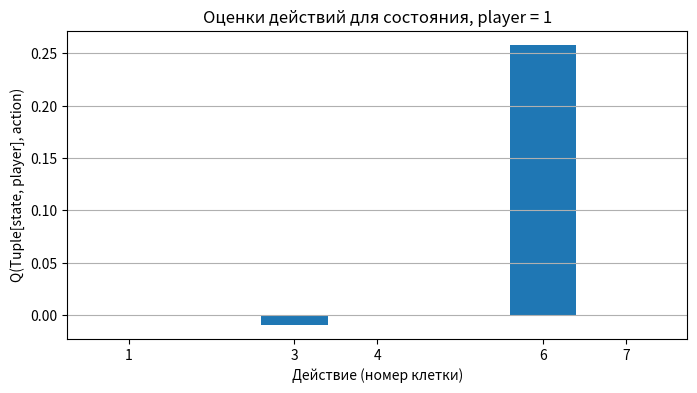
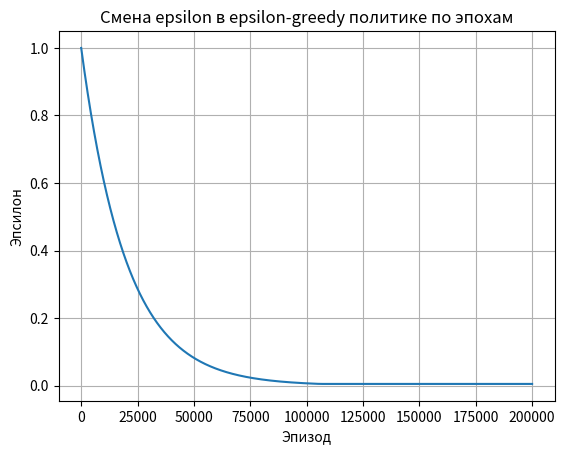

These charts were generated, in order, by the following Python code: (Note: this script raises an exception after producing the figures.)
import random
import matplotlib.pyplot as plt
from collections import defaultdict
from typing import List, Optional, Tuple


#ENVIRONMENT - TICTACTOE BOARD
class TicTacToe:
    """=======================
    Инициализация методов доски
    - очистка, состояние (вектор из 1/0/-1)
    - проверка победителей
    - действия в позиции
    - вывод
    - шаг
    ========================"""
    def __init__(self):
        self.reset()
    
    def reset(self):
        self.board: List[int] = [0] * 9
        self.current_player: int = 1        #1 - AGENT_X, -1 - HUMAN_O
        self.winner: Optional[int] = None
        self.done: bool = False
        return self.get_state()
    
    def get_state(self) -> Tuple[int, ...]:
        return tuple(self.board)
    
    def available_actions(self) -> List[int]:
        return [i for i, cell in enumerate(self.board) if cell == 0]

    def check_winner(self) -> Optional[int]:
        """
        Смотрим суммы по всем возможным позициям
        -> int = +- 1 для победителя если набралось в ряд
        -> None если нет победителя в данной позиции
        """
        lines = [
            (0,1,2), (3,4,5), (6,7,8),
            (0,3,6), (1,4,7), (2,5,8), 
            (0,4,8), (2,4,6)
        ]

        for a,b,c in lines:
            s = self.board[a] + self.board[b] + self.board[c]
            if s == 3:
                return 1
            elif s == -3:
                return -1
        return None
    
    def render(self) -> None:
        symbols = {1: "X", -1: "O", 0: "."}
        for i in range(0, 9, 3):
            print(" ".join(symbols[self.board[j]] for j in range(i, i+3)))

    def step(self, action):
        """
        возвращаем вектор доски, reward, окончена ли партия
        """
        if self.done:
            return self.get_state(), 0.0, True

        if action not in self.available_actions():
            raise ValueError("Недопустимый ход")

        self.board[action] = self.current_player

        winner = self.check_winner()
        if winner:
            self.winner = winner
            self.reward = 1.0
            self.done = True
            return self.get_state(), self.reward, self.done 

        if not self.available_actions():
            self.done = True
            self.winner = 0
            self.reward = 0.5 #draw
            return self.get_state(), self.reward, self.done
        
        self.current_player *= -1
        return self.get_state(), 0.0, False
    

#AGENT - CLASS AGENT
class Agent:
    def __init__(self,
        alpha: float = 0.2,
        gamma: float = 0.9,
        epsilon: float = 1.0,
        epsilon_decay: float = 0.99995,
        epsilon_min: float = 0.05,
    ) -> None:
        self.q = defaultdict(float)
        self.alpha = alpha
        self.gamma = gamma
        self.epsilon = epsilon
        self.epsilon_decay = epsilon_decay
        self.epsilon_min = epsilon_min
        self.epsilon_trace = []

    def get_q(self, state: Tuple[int, ...], player: int, action: int) -> float:
        return self.q[(self.state_key(state, player), action)]

    def state_key(self, state: Tuple[int, ...], player: int) -> Tuple[Tuple[int, ...], int]:
        return state, player
    
    def choose_action(self, state: Tuple[int, ...], player: int, actions: List[int], training: bool = True) -> int:
        if not actions:
            raise ValueError("Нет доступных ходов")
        if training and random.random() < self.epsilon:
            return random.choice(actions)
        
        q_values = [self.get_q(state, player, act) for act in actions]
        best = max(q_values)
        best_actions = [act for act, qva in zip(actions, q_values) if qva == best]
        # print(best_actions)
        return random.choice(best_actions)
    
    def update(
            self,
            state: Tuple[int, ...],   
            action: int,
            player: int,
            reward: float,
            next_state: Tuple[int, ...],
            next_actions: List[int],
            next_player: int,
            done: bool
        ) -> None:
            old_q = self.get_q(state, player, action)
            if done: target = reward
            else:
                next_q = max(self.get_q(state=next_state, player=next_player, action=act) for act in next_actions)
                target = reward - self.gamma * next_q
            
            self.q[(self.state_key(state, player), action)] = old_q + self.alpha * (target - old_q)


    def decay_epsilon(self):
        self.epsilon = max(self.epsilon_min, self.epsilon_decay * self.epsilon)
        

def train(agent: Agent, epochs: int = 200_000) -> None:
    env = TicTacToe()

    for episode in range(epochs):
        state = env.reset()
        last_move = {
            1: None,
            -1: None
        }

        while True:
            player = env.current_player
            actions = env.available_actions()
            action = agent.choose_action(state, player, actions, training=True)
            
            prev_state = state
            next_state, reward, done = env.step(action)

            last_move[player] = (prev_state, player, action)
            if done:
                if reward == 1.0:
                    agent.update(
                        player=player,
                        state=prev_state,
                        action=action,
                        reward=1.0,
                        next_state=next_state,
                        next_actions=[],
                        next_player=env.current_player,
                        done = True
                    )
                
                    loser = -player
                    if last_move[loser] != None:
                        ls, lp, la = last_move[loser]
                        agent.update(
                            player=lp,
                            state=ls,
                            action=la,
                            reward=-1.0,
                            next_state=next_state,
                            next_actions=[],
                            next_player=env.current_player,
                            done = True
                        )
                else:
                    agent.update(
                        player=player,
                        state=prev_state,
                        action=action,
                        reward=0.5,
                        next_state=next_state,
                        next_actions=[],
                        next_player=env.current_player,
                        done = True
                    )
                    other = -player
                    if last_move[other] != None:
                        os, op, oa = last_move[other]
                        agent.update(
                            player=op,
                            state=os,
                            action=oa,
                            reward=0.5,
                            next_state=next_state,
                            next_actions=[],
                            next_player=env.current_player,
                            done = True
                        )
                break
            else:
                next_actions = env.available_actions()
                agent.update(
                    state=prev_state,
                    player=player,
                    action=action,
                    reward=0.0,
                    next_state=next_state,
                    next_player=env.current_player,
                    next_actions=next_actions,
                    done=False
                )
                state = next_state
        
        agent.epsilon_trace.append(agent.epsilon)
        agent.decay_epsilon()
        if episode % 10000 == 0:
            print(f"Epoch: {episode}/{epochs}, epsilon: {agent.epsilon:.4f}")

def plot_state_action_values(agent: Agent, state: Tuple[int, ...], player: int):
    actions = [i for i, cell in enumerate(state) if cell == 0]
    if not actions:
        print("Для этого состояния нет доступных действий.")
        return None

    q_values = [agent.get_q(state, player, a) for a in actions]

    plt.figure(figsize=(8, 4))
    plt.bar(actions, q_values)
    plt.xlabel("Действие (номер клетки)")
    plt.ylabel("Q(Tuple[state, player], action)")
    plt.title(f"Оценки действий для состояния, player = {player}")
    plt.xticks(actions)
    plt.grid(True, axis='y')
    plt.show()

def play(agent: Agent, human_sym: str = "O"):
    env = TicTacToe()
    state = env.reset()
    symbol = {1: "X", -1: "O"}
    human_player = 1 if human_sym == "X" else -1
    agent_player = -human_player

    print("Нумерация клеток\n" \
    "0 1 2\n" \
    "3 4 5\n" \
    "6 7 8" \
    "")
    while True:
        while not env.done:
            env.render()
            player = env.current_player
            if player == human_player:
                actions = env.available_actions()
                while True:
                    try:
                        move = input(f"Ваш ход: ({'X' if human_player == 1 else 'O'}): ")
                        if move == "Exit":
                            raise KeyboardInterrupt("Игра завершена.")
                        move = int(move)
                        if move not in actions:
                            print("Неверный ход")
                            continue
                        break
                    except ValueError:
                        print("Введите номер клетки от 0 до 8 включительно.")
                state, _, _ = env.step(move)
            else:   
                actions = env.available_actions()
                move = agent.choose_action(state, agent_player, actions, training=False)
                print(f"Ход агента: {move}")
                state, _, _ = env.step(move)
        env.render()
        if env.winner == 0:
            print("Ничья.")
        elif env.winner == human_player:
            print("Вы победили!")
        else:
            print("Модель победила.")
        env.reset()


def main():
    print("TIC TAC TOE")
    agent = Agent(
        alpha = 0.2,
        gamma = 0.9,
        epsilon = 1.0,
        epsilon_decay = 0.99995,
        epsilon_min = 0.005
    )
    train(agent, epochs=200_000)

    #график оценки случайного состояния Q ((s, p), a)
    test_state = (
    -1, 0, 1, 
    0, 0, -1, 
    0, 0, 1 
    )
    plot_state_action_values(agent=agent, state=test_state, player=1)


    plt.plot(range(1, 200_000+1), agent.epsilon_trace, marker='')
    plt.xlabel("Эпизод")
    plt.ylabel("Эпсилон")
    plt.title("Смена epsilon в epsilon-greedy политике по эпохам")
    plt.grid(True)
    plt.show()
    print("Game in process")
    play(agent=agent, human_sym='O')


if __name__ == "__main__":
    main()
